Dataset: datasets (GitHub, peterhsu2018/AIA_project). Classes: abnormal, normal.

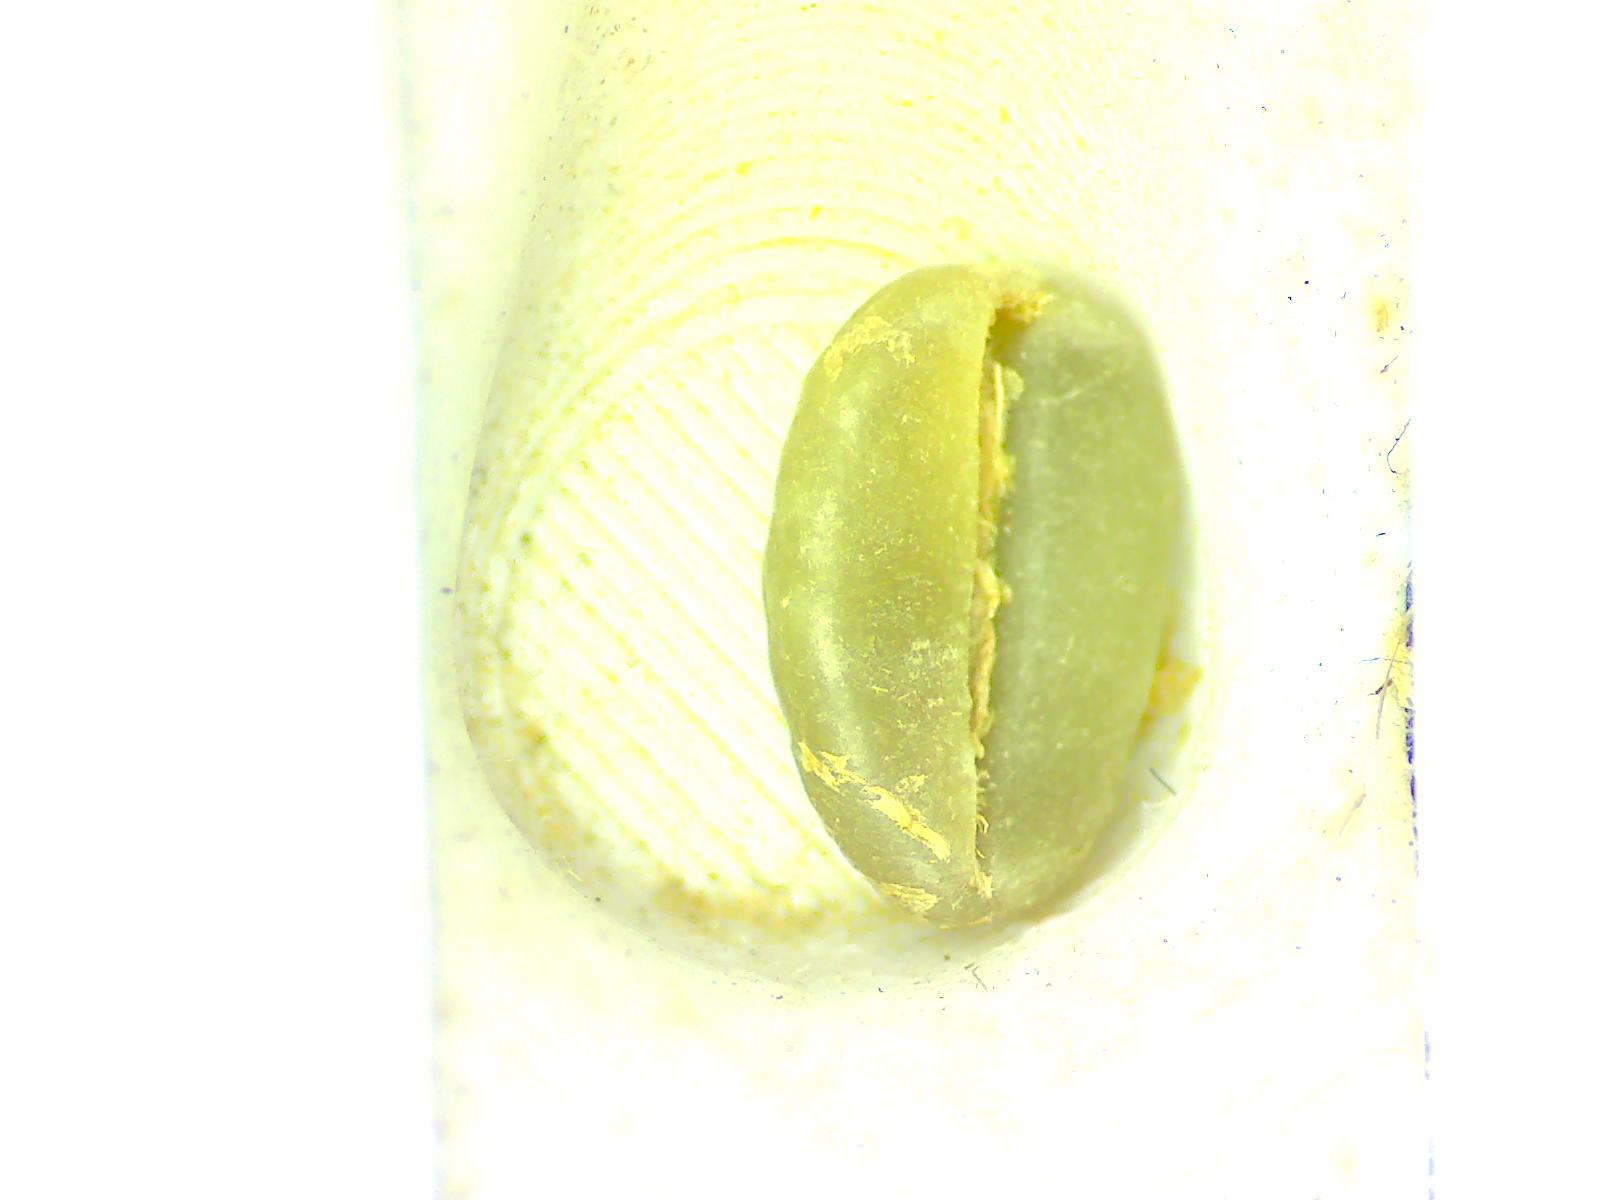
Label: normal

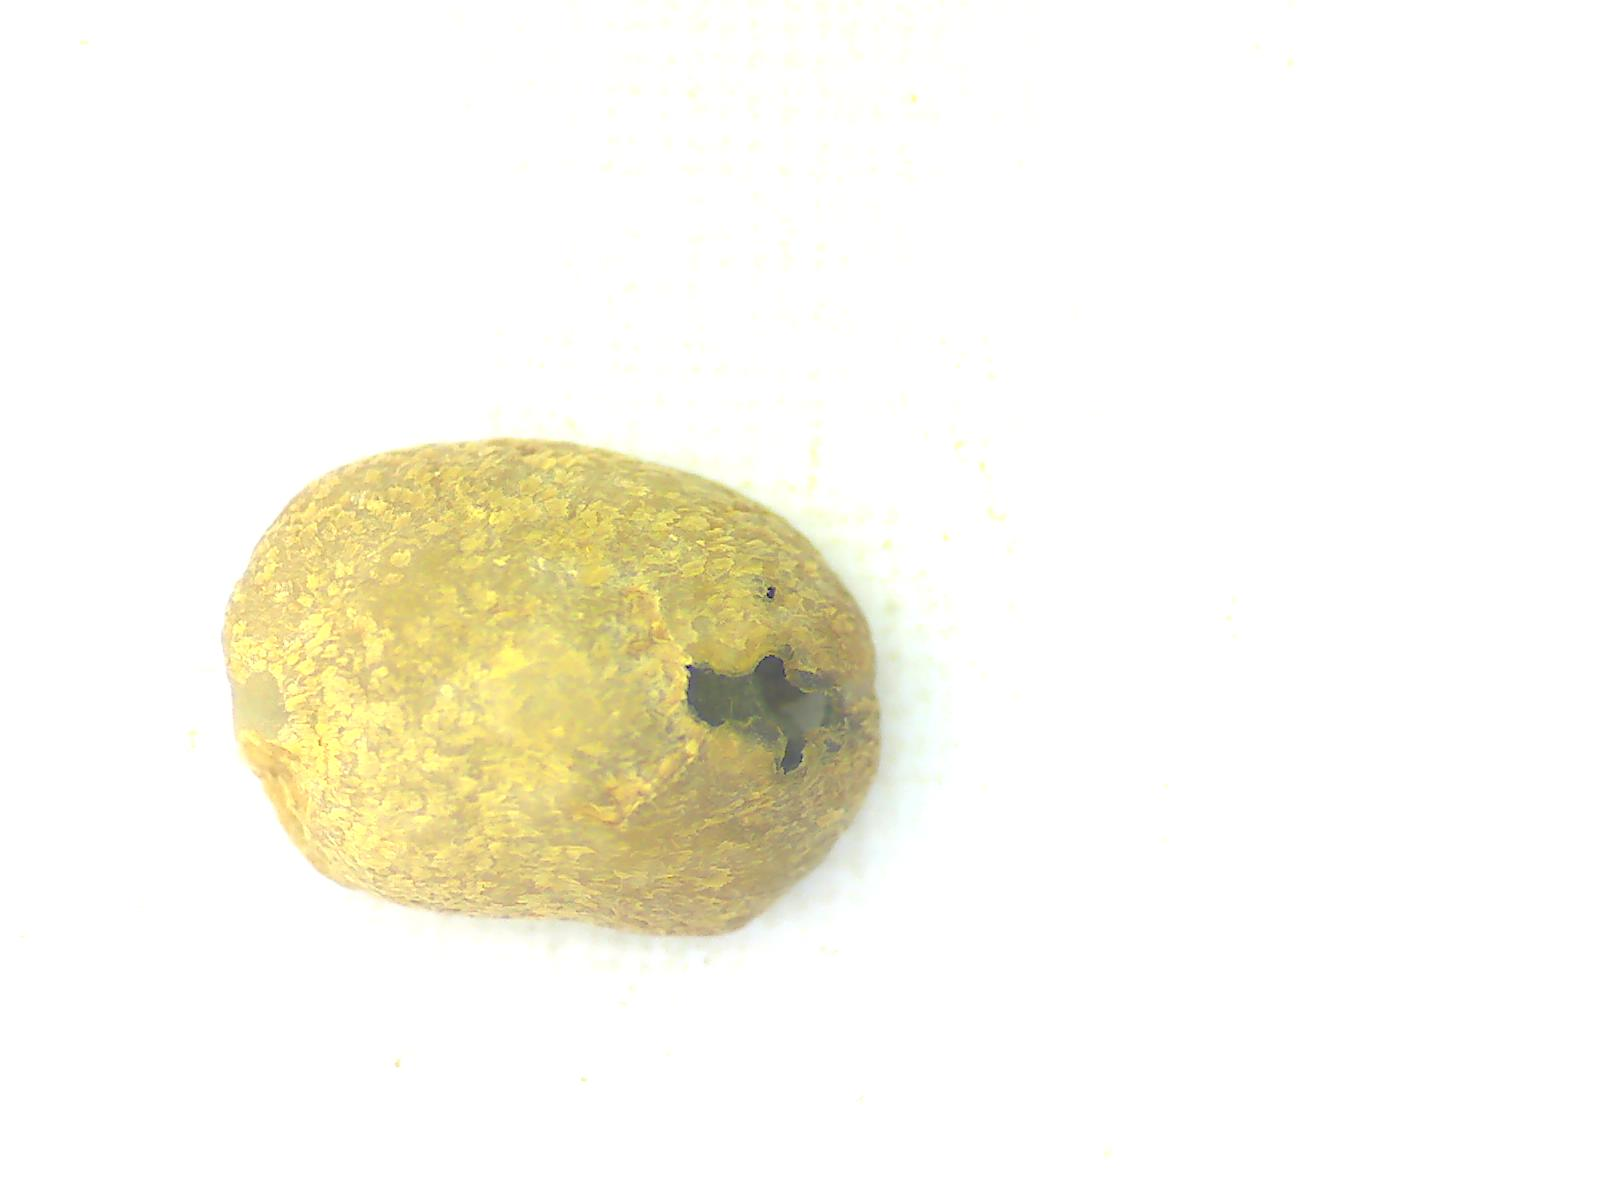
Label: abnormal

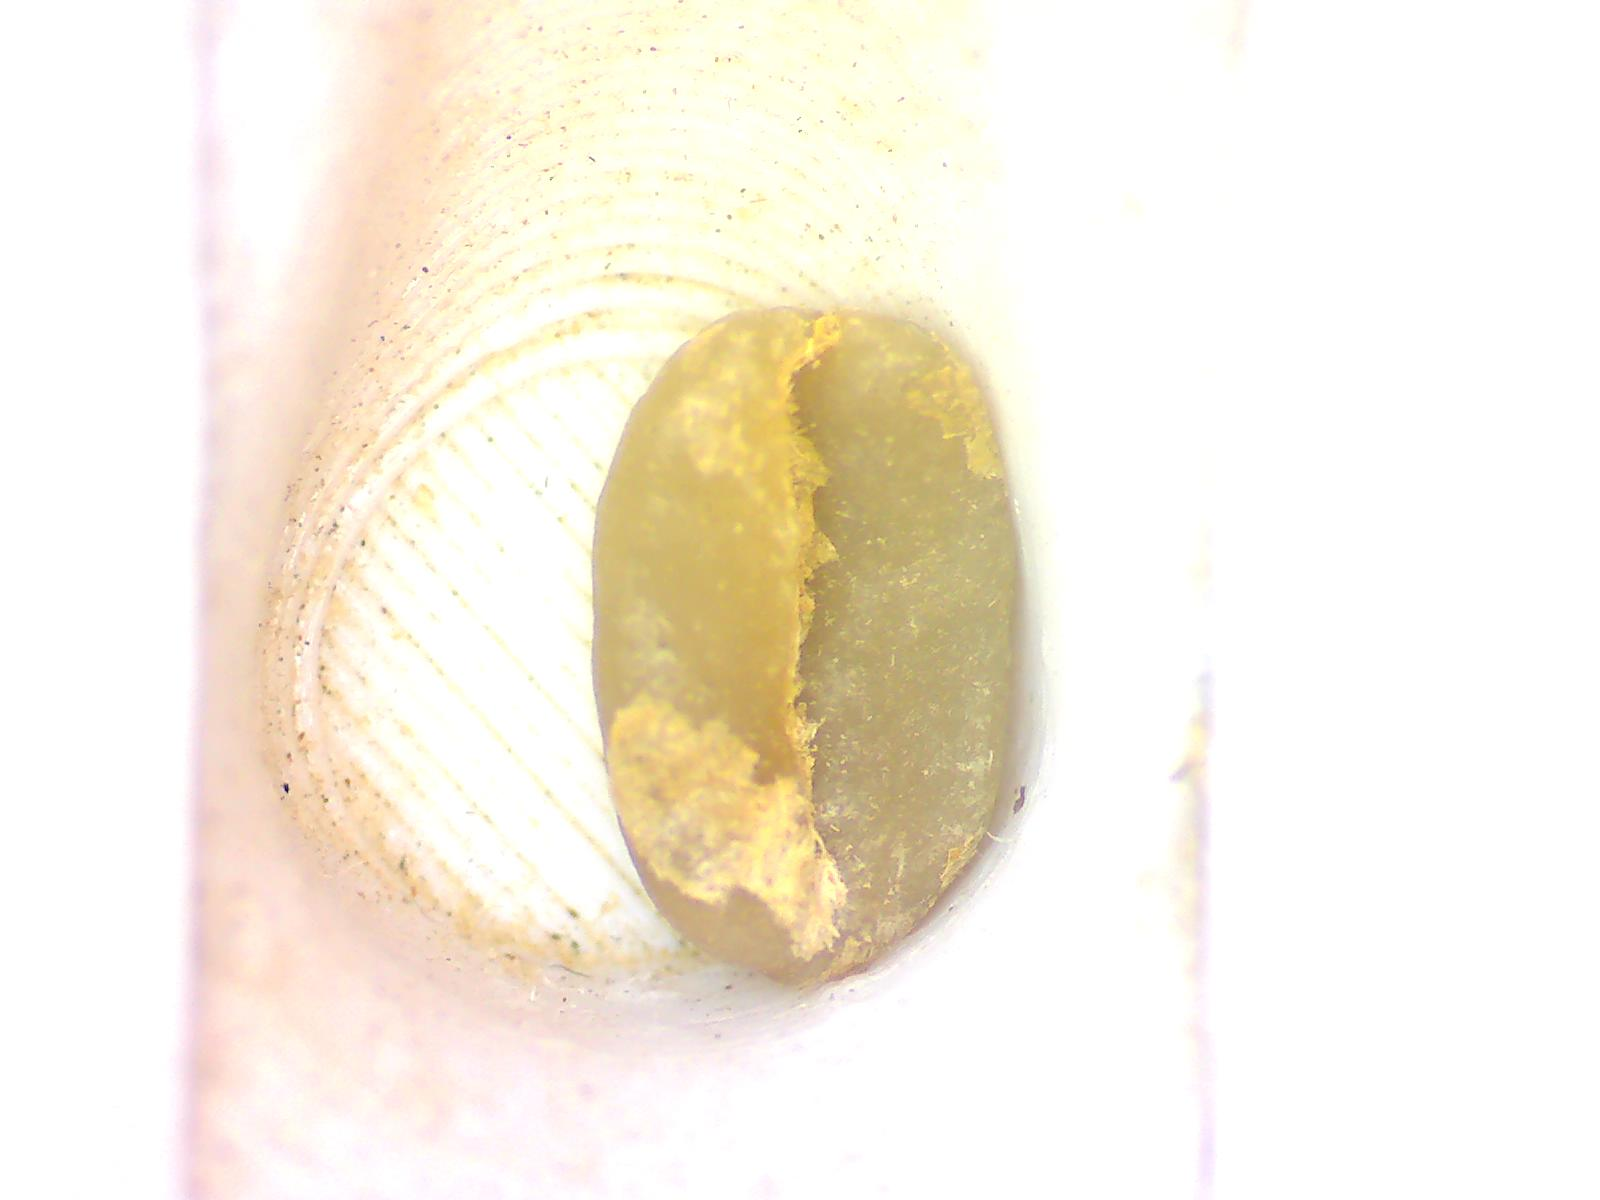
Label: normal

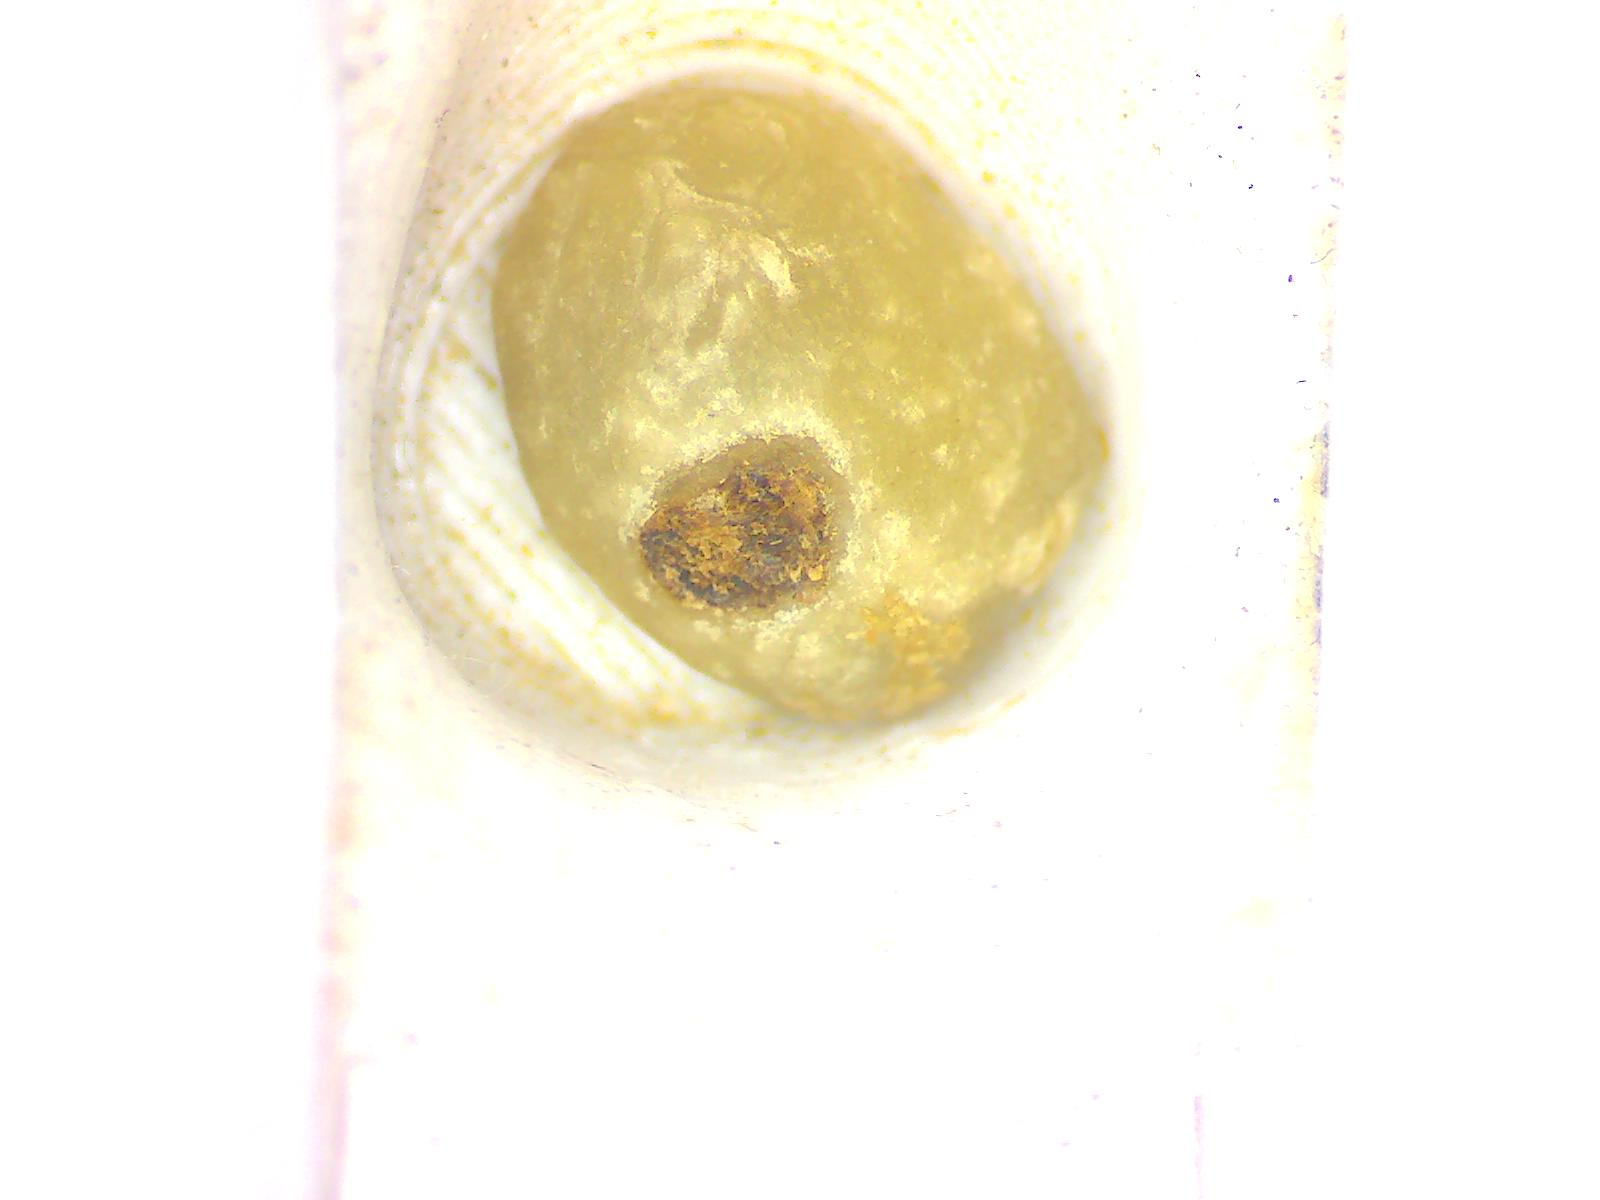
Label: abnormal

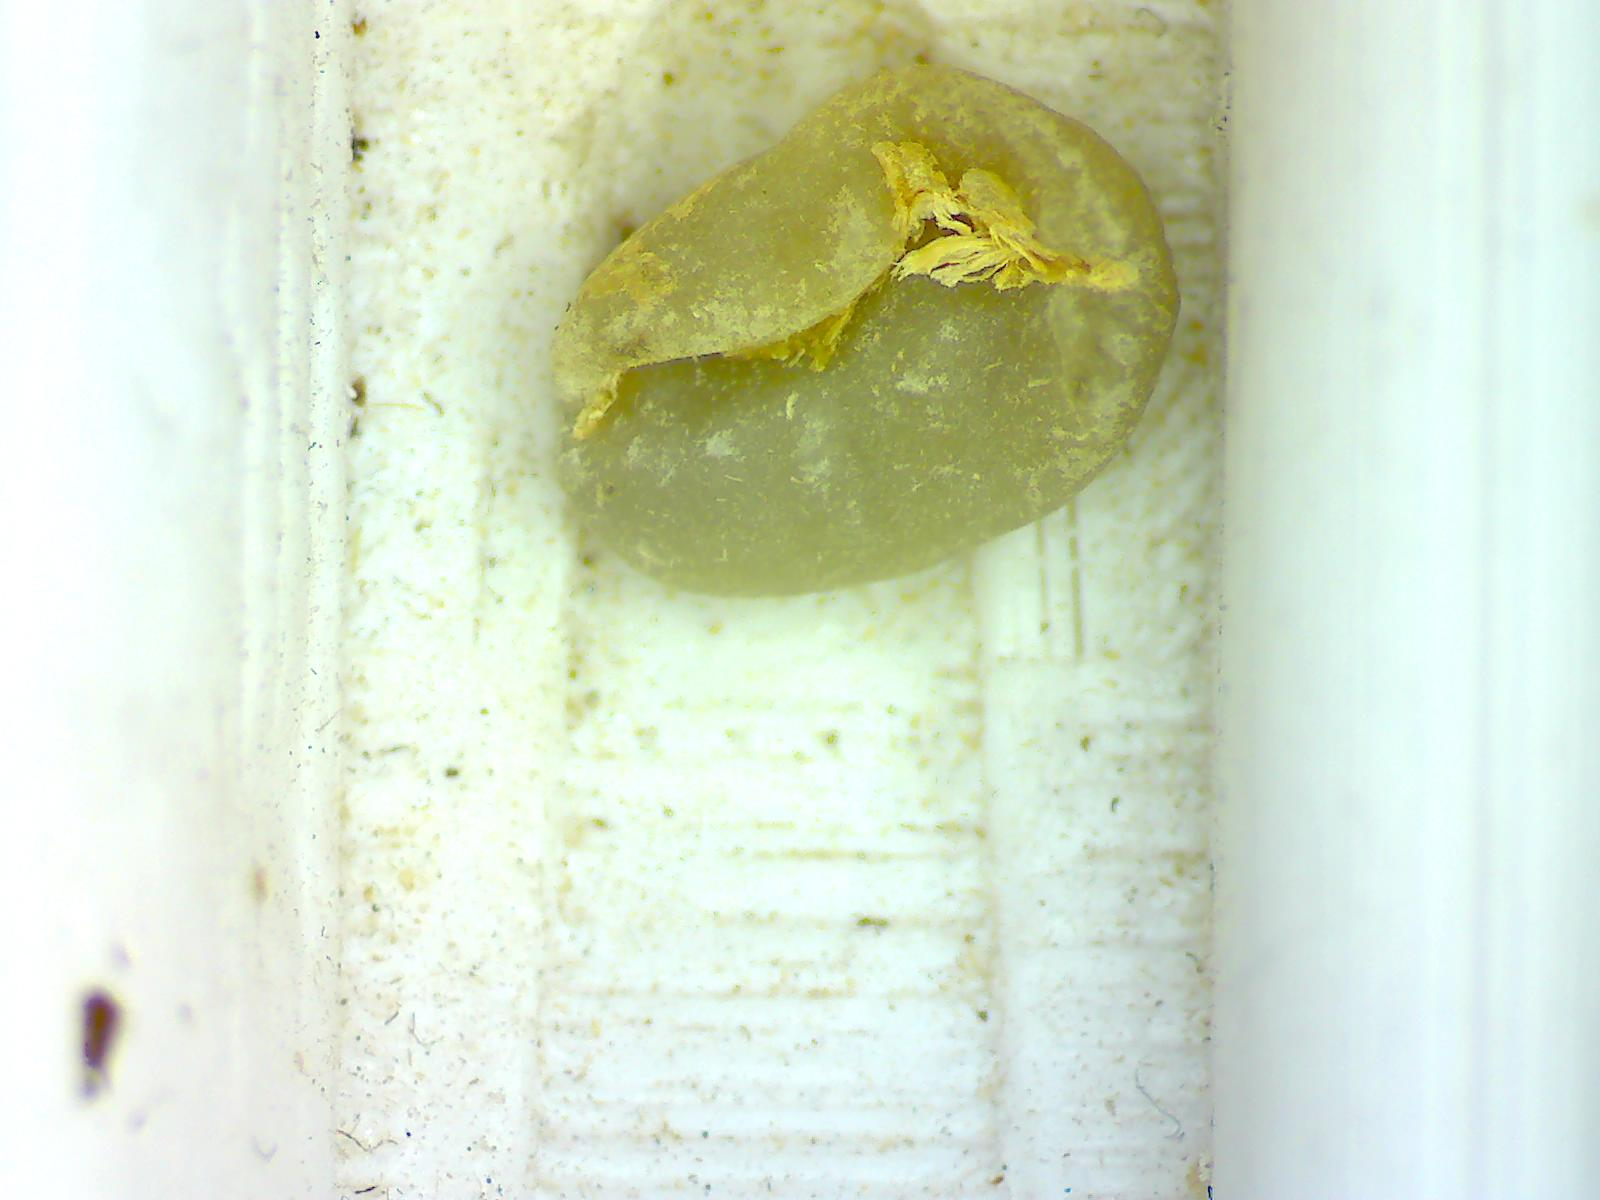
Label: normal

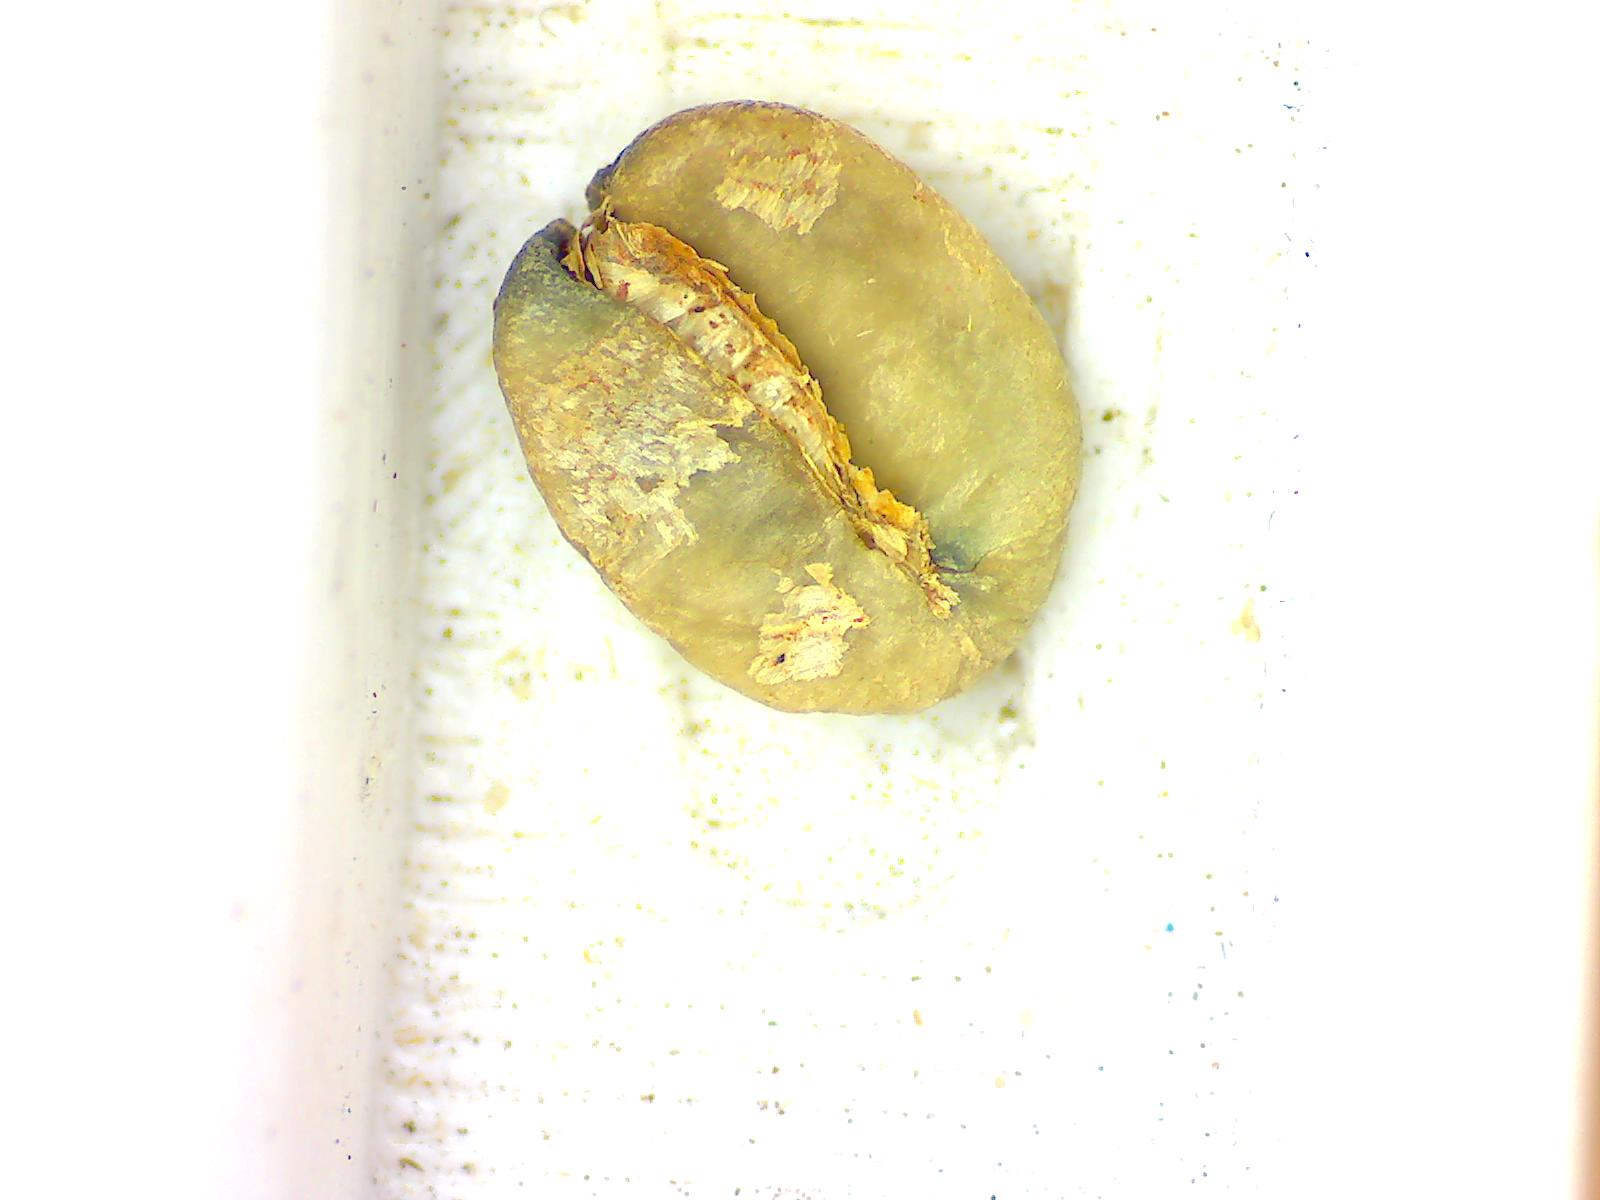
Label: abnormal
